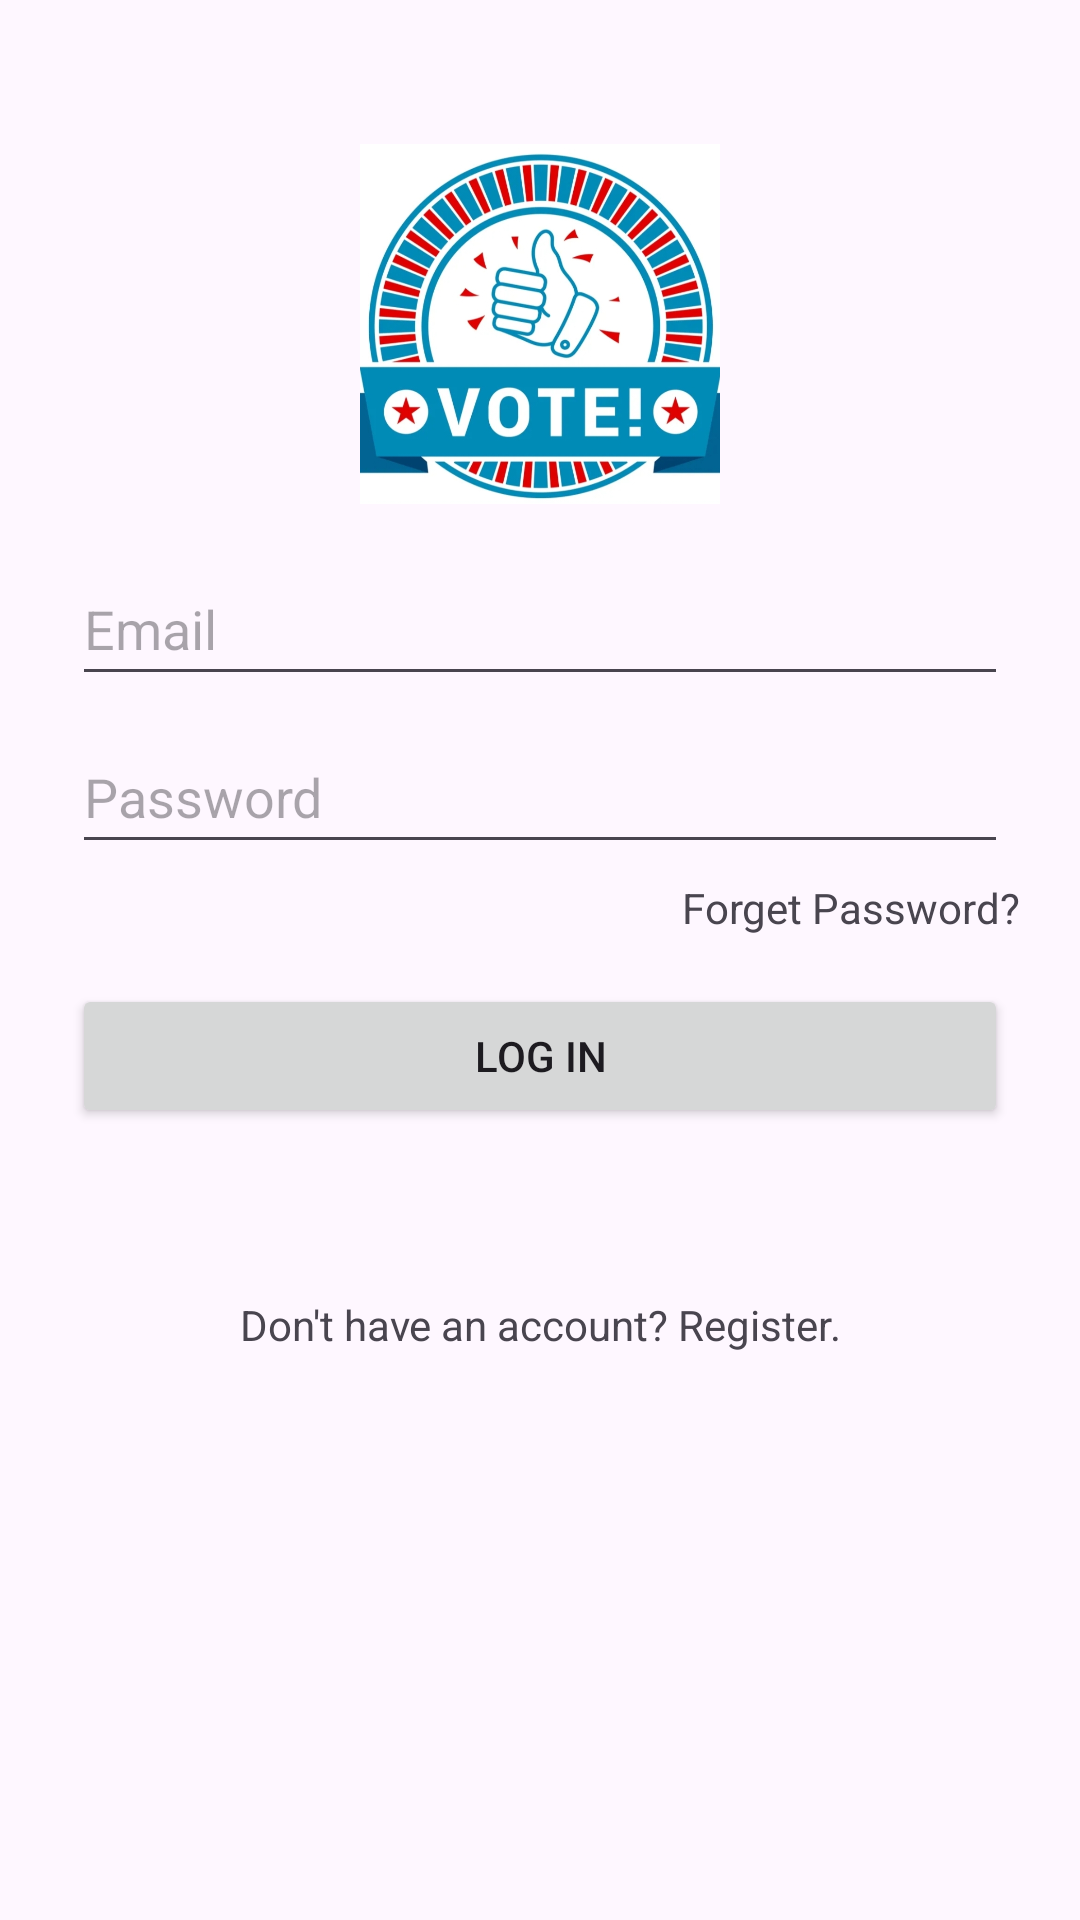

Layout XML and referenced resources for this Android screen:
<!-- AndroidManifest.xml: application theme Theme.HappyVoting -->
<!-- res/layout/activity_log_in.xml -->
<?xml version="1.0" encoding="utf-8"?>
<androidx.constraintlayout.widget.ConstraintLayout xmlns:android="http://schemas.android.com/apk/res/android"

    xmlns:app="http://schemas.android.com/apk/res-auto"
    xmlns:tools="http://schemas.android.com/tools"
    android:layout_width="match_parent"
    android:layout_height="match_parent"
    tools:context=".LogIn">
    <ImageView
        android:id="@+id/logo"
        android:layout_width="120dp"
        android:layout_height="120dp"
        android:layout_marginTop="48dp"
        android:layout_marginBottom="16dp"
        android:layout_gravity="center_horizontal"
        android:src="@drawable/vote"
        app:layout_constraintTop_toTopOf="parent"
        app:layout_constraintBottom_toTopOf="@+id/editTextUsername"
        app:layout_constraintStart_toStartOf="parent"
        app:layout_constraintEnd_toEndOf="parent"/>

    <EditText
        android:id="@+id/editTextUsername"
        android:layout_width="0dp"
        android:layout_height="48dp"
        android:layout_marginStart="24dp"
        android:layout_marginEnd="24dp"
        android:layout_marginTop="16dp"
        android:hint="Email"
        app:layout_constraintStart_toStartOf="parent"
        app:layout_constraintEnd_toEndOf="parent"
        app:layout_constraintTop_toBottomOf="@+id/logo"/>

    <EditText
        android:id="@+id/editTextPassword"
        android:layout_width="0dp"
        android:layout_height="48dp"
        android:layout_marginStart="24dp"
        android:layout_marginTop="8dp"
        android:layout_marginEnd="24dp"
        android:hint="Password"
        android:inputType="textPassword"
        app:layout_constraintEnd_toEndOf="parent"
        app:layout_constraintHorizontal_bias="1.0"
        app:layout_constraintStart_toStartOf="parent"
        app:layout_constraintTop_toBottomOf="@+id/editTextUsername" />

    <TextView
        android:id="@+id/forgetLink"
        android:layout_width="wrap_content"
        android:layout_height="wrap_content"
        android:layout_marginTop="5dp"
        android:text="Forget Password?"
        app:layout_constraintEnd_toEndOf="parent"
        app:layout_constraintHorizontal_bias="0.919"
        app:layout_constraintStart_toStartOf="parent"
        app:layout_constraintTop_toBottomOf="@+id/editTextPassword" />

    <Button
        android:id="@+id/loginButton"
        android:layout_width="0dp"
        android:layout_height="wrap_content"
        android:layout_marginStart="24dp"
        android:layout_marginTop="16dp"
        android:layout_marginEnd="24dp"
        android:text="Log In"
        app:layout_constraintEnd_toEndOf="parent"
        app:layout_constraintHorizontal_bias="0.0"
        app:layout_constraintStart_toStartOf="parent"
        app:layout_constraintTop_toBottomOf="@+id/forgetLink" />

    <TextView
        android:id="@+id/registerLink"
        android:layout_width="wrap_content"
        android:layout_height="wrap_content"
        android:layout_marginTop="56dp"
        android:text="Don't have an account? Register."
        app:layout_constraintEnd_toEndOf="parent"
        app:layout_constraintStart_toStartOf="parent"
        app:layout_constraintTop_toBottomOf="@+id/loginButton" />


</androidx.constraintlayout.widget.ConstraintLayout>
<!-- resources referenced by this layout -->
<resources>
  <!-- drawable vote: png bitmap (drawable, 507158 bytes) -->
  <style name="Theme.HappyVoting" parent="Base.Theme.HappyVoting" />
  <style name="Base.Theme.HappyVoting" parent="Theme.Material3.DayNight.NoActionBar">
          
          
      </style>
</resources>
